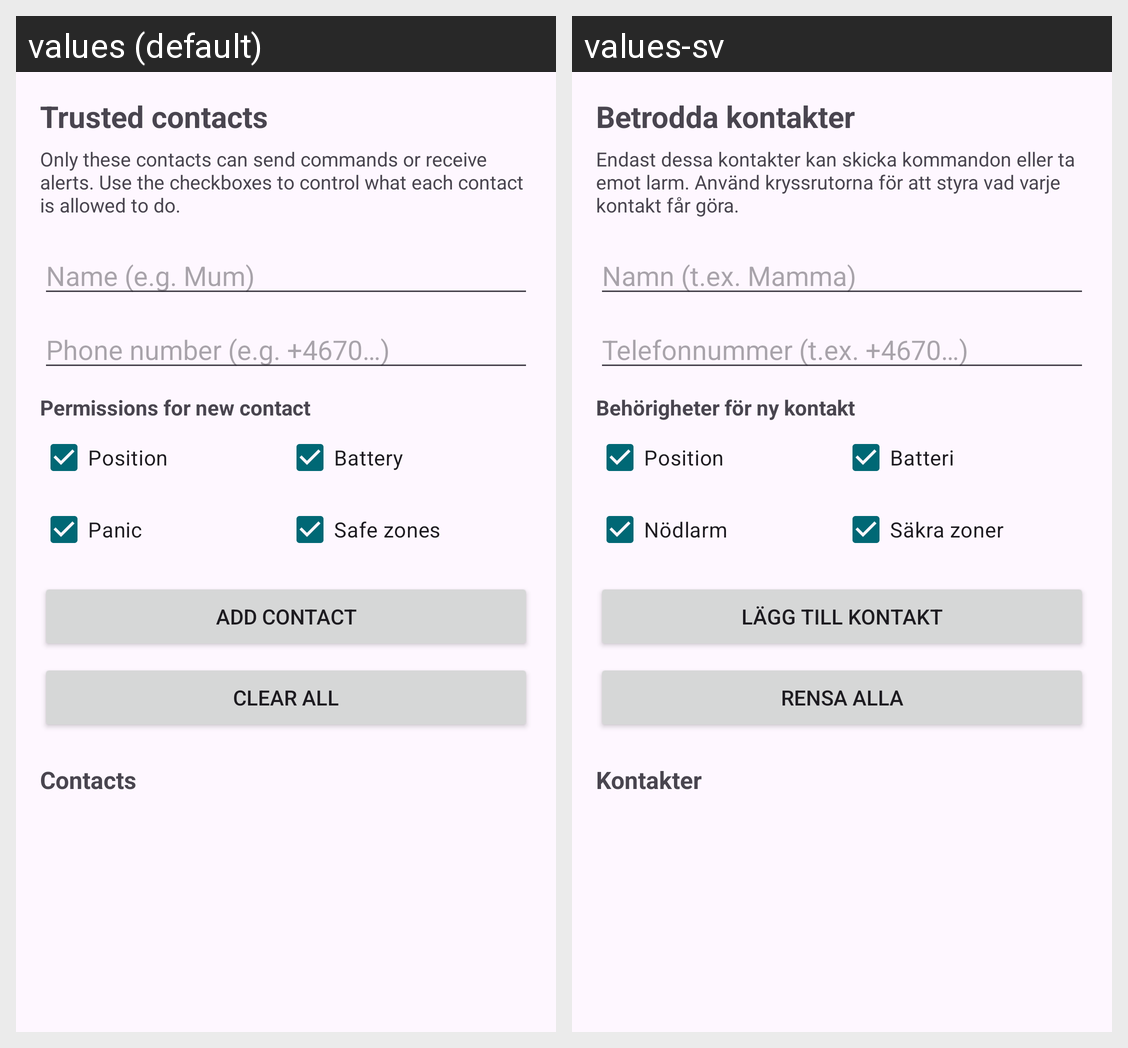

Strings drawn on this Android screen and how each of the app's shown locales translates them:
Android screen res/layout/activity_whitelist.xml rendered under 2 locales, left to right: values (default), values-sv. Device: Nexus 5 (rendered at 1080×1920; each locale shown at half size, 540×960, under a caption strip naming it); theme Theme.FamilyBeacon.
Strings drawn on this screen, with the default value and each locale's value (text and hints the layout hard-codes, and strings that could not be matched under every locale, appear in the picture but are not listed):

whitelist_title
  values: Trusted contacts
  values-sv: Betrodda kontakter

whitelist_desc
  values: Only these contacts can send commands or receive alerts. Use the checkboxes to control what each contact is allowed to do.
  values-sv: Endast dessa kontakter kan skicka kommandon eller ta emot larm. Använd kryssrutorna för att styra vad varje kontakt får göra.

whitelist_name_hint
  values: Name (e.g. Mum)
  values-sv: Namn (t.ex. Mamma)

whitelist_hint
  values: Phone number (e.g. +4670…)
  values-sv: Telefonnummer (t.ex. +4670…)

whitelist_permissions_label
  values: Permissions for new contact
  values-sv: Behörigheter för ny kontakt

whitelist_perm_position
  values: Position
  values-sv: Position

whitelist_perm_battery
  values: Battery
  values-sv: Batteri

whitelist_perm_panic
  values: Panic
  values-sv: Nödlarm

whitelist_perm_geofence
  values: Safe zones
  values-sv: Säkra zoner

whitelist_add
  values: Add contact
  values-sv: Lägg till kontakt

whitelist_clear
  values: Clear all
  values-sv: Rensa alla

whitelist_current
  values: Contacts
  values-sv: Kontakter
